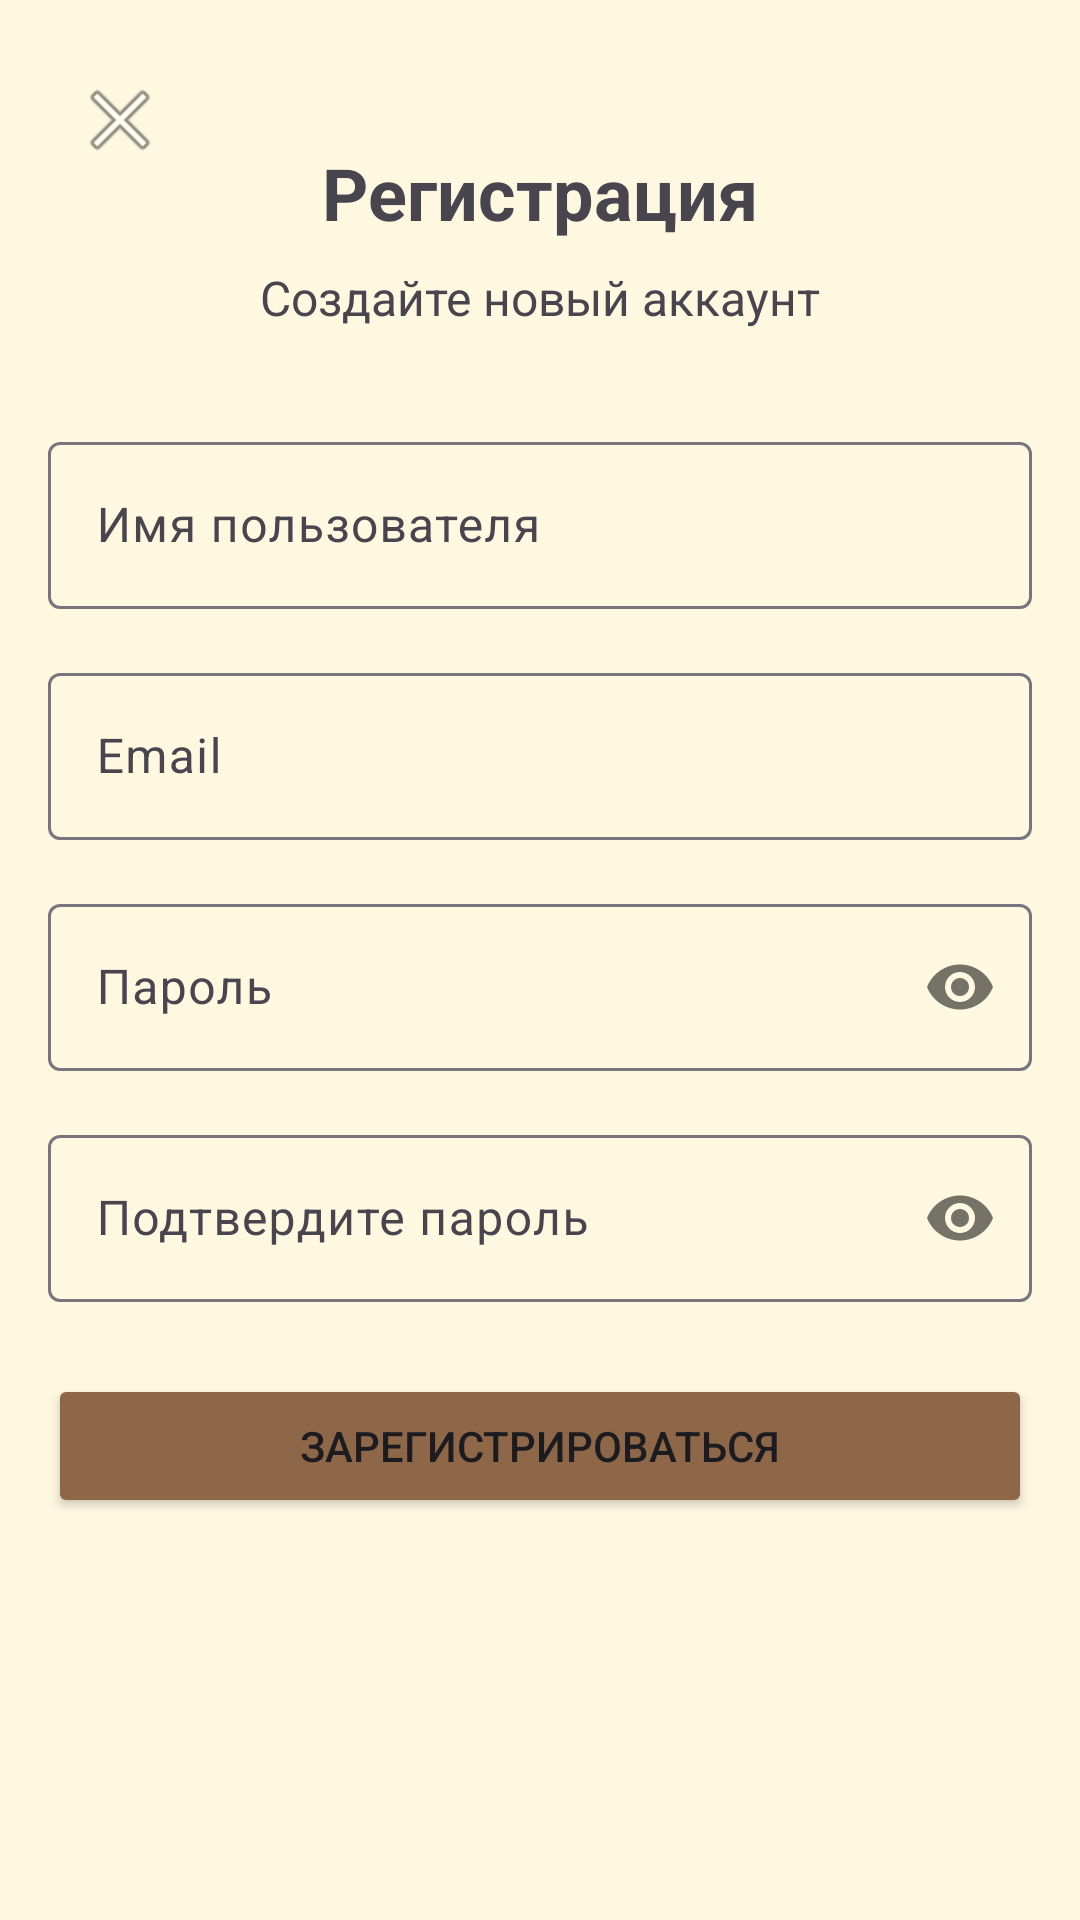

Reconstruct the res/layout file that produces this screen, plus the resources it refers to.
<!-- AndroidManifest.xml: application theme Theme.Music_Land -->
<!-- res/layout/activity_register.xml -->
<?xml version="1.0" encoding="utf-8"?>
<androidx.constraintlayout.widget.ConstraintLayout xmlns:android="http://schemas.android.com/apk/res/android"
    xmlns:app="http://schemas.android.com/apk/res-auto"
    xmlns:tools="http://schemas.android.com/tools"
    android:layout_width="match_parent"
    android:layout_height="match_parent"
    android:padding="16dp"
    tools:context=".RegisterActivity">

    <ImageButton
        android:id="@+id/backButton"
        android:layout_width="48dp"
        android:layout_height="48dp"
        android:background="?attr/selectableItemBackgroundBorderless"
        android:contentDescription="Назад"
        android:src="@android:drawable/ic_menu_close_clear_cancel"
        app:layout_constraintStart_toStartOf="parent"
        app:layout_constraintTop_toTopOf="parent" />

    <TextView
        android:id="@+id/titleTextView"
        android:layout_width="wrap_content"
        android:layout_height="wrap_content"
        android:layout_marginTop="32dp"
        android:text="Регистрация"
        android:textSize="24sp"
        android:textStyle="bold"
        app:layout_constraintEnd_toEndOf="parent"
        app:layout_constraintStart_toStartOf="parent"
        app:layout_constraintTop_toTopOf="parent" />

    <TextView
        android:id="@+id/subtitleTextView"
        android:layout_width="wrap_content"
        android:layout_height="wrap_content"
        android:layout_marginTop="8dp"
        android:text="Создайте новый аккаунт"
        android:textSize="16sp"
        app:layout_constraintEnd_toEndOf="parent"
        app:layout_constraintStart_toStartOf="parent"
        app:layout_constraintTop_toBottomOf="@id/titleTextView" />

    <com.google.android.material.textfield.TextInputLayout
        android:id="@+id/nameInputLayout"
        android:layout_width="match_parent"
        android:layout_height="wrap_content"
        android:layout_marginTop="32dp"
        app:layout_constraintEnd_toEndOf="parent"
        app:layout_constraintStart_toStartOf="parent"
        app:layout_constraintTop_toBottomOf="@id/subtitleTextView">

        <com.google.android.material.textfield.TextInputEditText
            android:id="@+id/nameEditText"
            android:layout_width="match_parent"
            android:layout_height="wrap_content"
            android:hint="Имя пользователя"
            android:inputType="textPersonName" />
    </com.google.android.material.textfield.TextInputLayout>

    <com.google.android.material.textfield.TextInputLayout
        android:id="@+id/emailInputLayout"
        android:layout_width="match_parent"
        android:layout_height="wrap_content"
        android:layout_marginTop="16dp"
        app:layout_constraintEnd_toEndOf="parent"
        app:layout_constraintStart_toStartOf="parent"
        app:layout_constraintTop_toBottomOf="@id/nameInputLayout">

        <com.google.android.material.textfield.TextInputEditText
            android:id="@+id/emailEditText"
            android:layout_width="match_parent"
            android:layout_height="wrap_content"
            android:hint="Email"
            android:inputType="textEmailAddress" />
    </com.google.android.material.textfield.TextInputLayout>

    <com.google.android.material.textfield.TextInputLayout
        android:id="@+id/passwordInputLayout"
        android:layout_width="match_parent"
        android:layout_height="wrap_content"
        android:layout_marginTop="16dp"
        app:layout_constraintEnd_toEndOf="parent"
        app:layout_constraintStart_toStartOf="parent"
        app:layout_constraintTop_toBottomOf="@id/emailInputLayout"
        app:passwordToggleEnabled="true">

        <com.google.android.material.textfield.TextInputEditText
            android:id="@+id/passwordEditText"
            android:layout_width="match_parent"
            android:layout_height="wrap_content"
            android:hint="Пароль"
            android:inputType="textPassword" />
    </com.google.android.material.textfield.TextInputLayout>

    <com.google.android.material.textfield.TextInputLayout
        android:id="@+id/confirmPasswordInputLayout"
        android:layout_width="match_parent"
        android:layout_height="wrap_content"
        android:layout_marginTop="16dp"
        app:layout_constraintEnd_toEndOf="parent"
        app:layout_constraintStart_toStartOf="parent"
        app:layout_constraintTop_toBottomOf="@id/passwordInputLayout"
        app:passwordToggleEnabled="true">

        <com.google.android.material.textfield.TextInputEditText
            android:id="@+id/confirmPasswordEditText"
            android:layout_width="match_parent"
            android:layout_height="wrap_content"
            android:hint="Подтвердите пароль"
            android:inputType="textPassword" />
    </com.google.android.material.textfield.TextInputLayout>

    <Button
        android:id="@+id/registerButton"
        android:layout_width="match_parent"
        android:layout_height="wrap_content"
        android:layout_marginTop="24dp"
        android:text="Зарегистрироваться"
        android:backgroundTint="@color/colorButtonAccent"
        android:textColor="@color/colorButtonText"
        app:layout_constraintEnd_toEndOf="parent"
        app:layout_constraintStart_toStartOf="parent"
        app:layout_constraintTop_toBottomOf="@id/confirmPasswordInputLayout" />

    <ProgressBar
        android:id="@+id/progressBar"
        android:layout_width="wrap_content"
        android:layout_height="wrap_content"
        android:visibility="gone"
        app:layout_constraintBottom_toBottomOf="parent"
        app:layout_constraintEnd_toEndOf="parent"
        app:layout_constraintStart_toStartOf="parent"
        app:layout_constraintTop_toTopOf="parent" />

</androidx.constraintlayout.widget.ConstraintLayout>
<!-- resources referenced by this layout -->
<resources>
  <color name="colorButtonAccent">#8D6748</color>
  <color name="colorButtonText">#1C1B1F</color>
  <style name="Theme.Music_Land" parent="Base.Theme.Music_Land" />
  <style name="Base.Theme.Music_Land" parent="Theme.Material3.DayNight.NoActionBar">
          
          <item name="colorPrimary">@color/colorPrimary</item>
          <item name="colorPrimaryVariant">@color/colorPrimaryVariant</item>
          <item name="colorSecondary">@color/colorSecondary</item>
          <item name="colorSecondaryVariant">@color/colorSecondaryVariant</item>
          <item name="android:windowBackground">@color/colorBackground</item>
          <item name="colorSurface">@color/colorSurface</item>
          <item name="colorOnPrimary">@color/colorOnPrimary</item>
          <item name="colorOnSecondary">@color/colorOnSecondary</item>
          <item name="colorOnBackground">@color/colorOnBackground</item>
          <item name="colorOnSurface">@color/colorOnSurface</item>
          <item name="colorError">@color/colorError</item>
          <item name="android:windowActionBar">false</item>
          <item name="android:windowNoTitle">true</item>
      </style>
  <color name="colorPrimary">#FFE0B2</color>
  <color name="colorPrimaryVariant">#CCB68A</color>
  <color name="colorSecondary">#FFF8E1</color>
  <color name="colorSecondaryVariant">#FFE0B2</color>
  <color name="colorBackground">#FFF8E1</color>
  <color name="colorSurface">#FFFFFF</color>
  <color name="colorOnPrimary">#1C1B1F</color>
  <color name="colorOnSecondary">#1C1B1F</color>
  <color name="colorOnBackground">#1C1B1F</color>
  <color name="colorOnSurface">#1C1B1F</color>
  <color name="colorError">#B3261E</color>
</resources>
